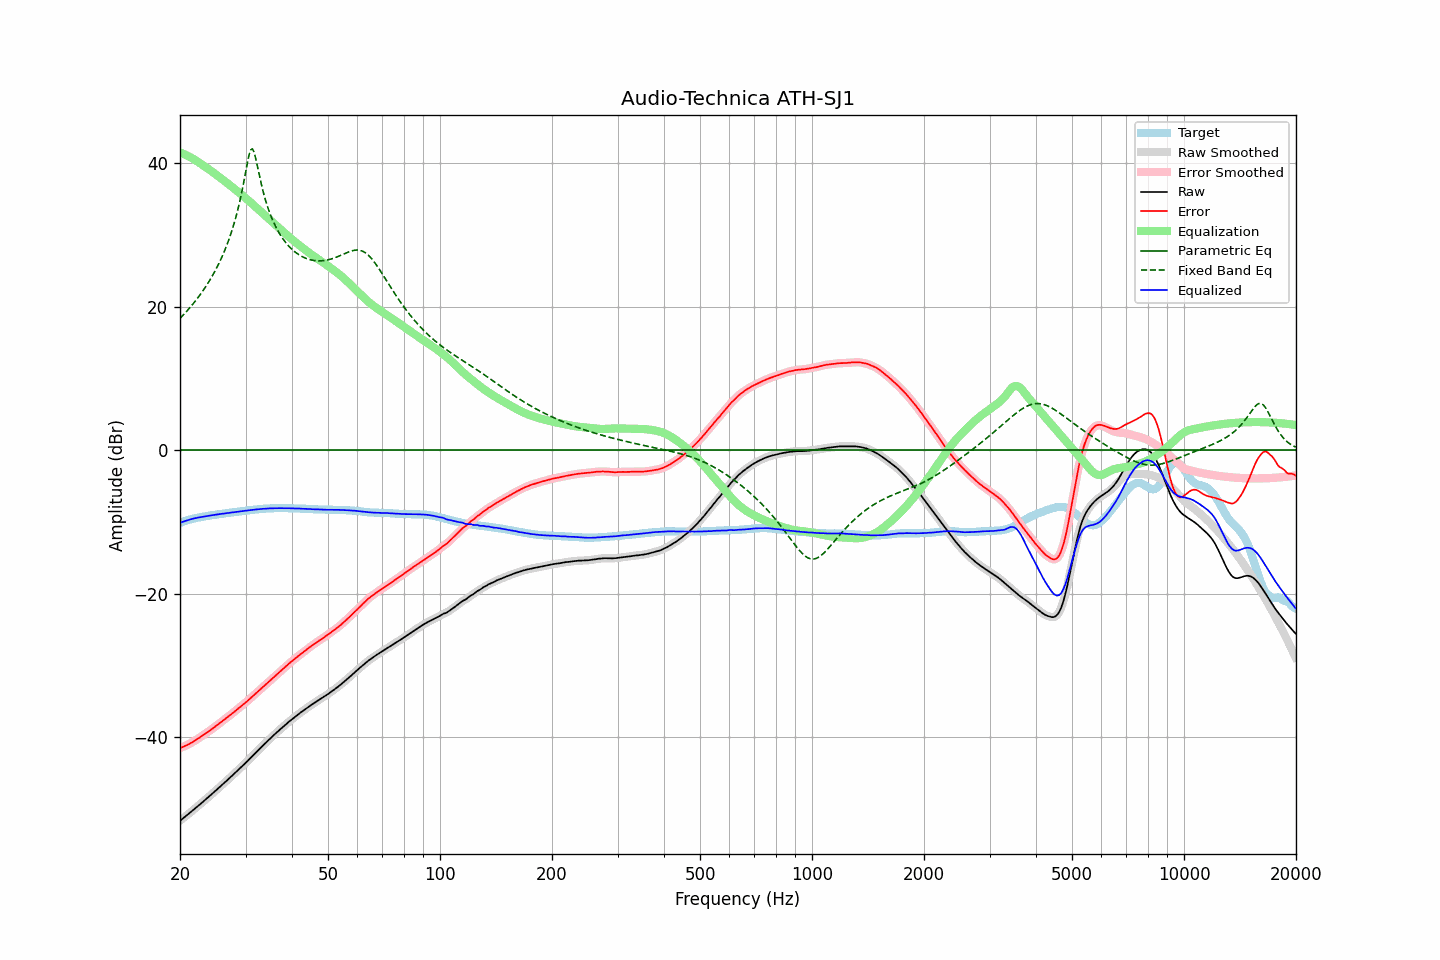

The table this chart was drawn from, first rows:
frequency, raw, error, smoothed, error_smoothed, equalization, parametric_eq, fixed_band_eq, equalized_raw, equalized_smoothed, target
20.00, -51.60, -41.49, -51.60, -41.49, 41.49, 0.00, 18.36, -10.12, -10.12, -10.12
20.20, -51.42, -41.40, -51.42, -41.39, 41.40, 0.00, 18.59, -10.03, -10.03, -10.03
20.40, -51.24, -41.30, -51.24, -41.30, 41.30, 0.00, 18.83, -9.94, -9.94, -9.95
20.61, -51.07, -41.19, -51.06, -41.20, 41.20, 0.00, 19.07, -9.87, -9.86, -9.88
20.81, -50.88, -41.10, -50.89, -41.10, 41.09, 0.00, 19.31, -9.79, -9.79, -9.79
21.02, -50.70, -41.00, -50.70, -40.99, 40.98, 0.00, 19.57, -9.72, -9.72, -9.71
21.23, -50.52, -40.88, -50.52, -40.88, 40.87, 0.00, 19.82, -9.66, -9.65, -9.65
21.44, -50.33, -40.75, -50.34, -40.75, 40.74, 0.00, 20.08, -9.59, -9.59, -9.59
21.66, -50.15, -40.61, -50.15, -40.61, 40.61, 0.00, 20.35, -9.53, -9.53, -9.54
21.87, -49.96, -40.47, -49.96, -40.47, 40.48, 0.00, 20.63, -9.48, -9.48, -9.49
22.09, -49.77, -40.34, -49.77, -40.34, 40.34, 0.00, 20.91, -9.43, -9.44, -9.44
22.31, -49.58, -40.19, -49.58, -40.19, 40.19, 0.00, 21.20, -9.39, -9.39, -9.39
22.54, -49.40, -40.05, -49.40, -40.05, 40.04, 0.00, 21.50, -9.35, -9.35, -9.35
22.76, -49.20, -39.90, -49.20, -39.89, 39.89, 0.00, 21.81, -9.31, -9.31, -9.31
22.99, -49.02, -39.74, -49.01, -39.74, 39.74, 0.00, 22.13, -9.27, -9.27, -9.28
23.22, -48.82, -39.58, -48.82, -39.58, 39.59, 0.00, 22.45, -9.23, -9.23, -9.24
23.45, -48.62, -39.43, -48.63, -39.43, 39.43, 0.00, 22.79, -9.19, -9.19, -9.20
23.69, -48.44, -39.28, -48.43, -39.28, 39.28, 0.00, 23.13, -9.16, -9.15, -9.16
23.92, -48.23, -39.12, -48.24, -39.12, 39.12, 0.00, 23.49, -9.11, -9.12, -9.12
24.16, -48.04, -38.98, -48.04, -38.97, 38.96, 0.00, 23.86, -9.09, -9.08, -9.07
24.40, -47.84, -38.80, -47.84, -38.80, 38.80, 0.00, 24.25, -9.05, -9.05, -9.04
24.65, -47.65, -38.63, -47.64, -38.63, 38.63, 0.00, 24.64, -9.01, -9.01, -9.02
24.89, -47.44, -38.45, -47.44, -38.46, 38.47, 0.00, 25.06, -8.98, -8.98, -8.99
25.14, -47.24, -38.29, -47.24, -38.29, 38.30, 0.00, 25.48, -8.95, -8.95, -8.95
25.39, -47.04, -38.12, -47.04, -38.13, 38.13, 0.00, 25.93, -8.91, -8.92, -8.92
25.65, -46.85, -37.97, -46.84, -37.96, 37.96, 0.00, 26.40, -8.89, -8.88, -8.88
25.91, -46.64, -37.78, -46.64, -37.78, 37.79, 0.00, 26.88, -8.85, -8.85, -8.86
26.16, -46.43, -37.60, -46.44, -37.61, 37.62, 0.00, 27.39, -8.81, -8.82, -8.83
26.43, -46.24, -37.45, -46.23, -37.44, 37.45, 0.00, 27.93, -8.79, -8.79, -8.79
26.69, -46.03, -37.28, -46.03, -37.27, 37.27, 0.00, 28.49, -8.76, -8.76, -8.76
26.96, -45.83, -37.10, -45.83, -37.10, 37.10, 0.00, 29.09, -8.73, -8.73, -8.73
27.23, -45.63, -36.93, -45.62, -36.92, 36.92, 0.00, 29.71, -8.71, -8.70, -8.70
27.50, -45.42, -36.75, -45.41, -36.75, 36.74, 0.00, 30.38, -8.67, -8.67, -8.67
27.77, -45.20, -36.55, -45.20, -36.56, 36.56, 0.00, 31.09, -8.64, -8.64, -8.65
28.05, -44.99, -36.39, -44.99, -36.38, 36.38, 0.00, 31.85, -8.61, -8.61, -8.61
28.33, -44.78, -36.20, -44.78, -36.20, 36.20, 0.00, 32.66, -8.58, -8.58, -8.59
28.62, -44.58, -36.02, -44.57, -36.02, 36.02, 0.00, 33.53, -8.56, -8.55, -8.56
28.90, -44.35, -35.84, -44.36, -35.84, 35.84, 0.00, 34.47, -8.51, -8.52, -8.52
29.19, -44.14, -35.65, -44.15, -35.66, 35.66, 0.00, 35.48, -8.49, -8.49, -8.50
29.48, -43.93, -35.49, -43.93, -35.47, 35.47, 0.00, 36.57, -8.46, -8.46, -8.45
29.78, -43.73, -35.29, -43.72, -35.29, 35.29, 0.00, 37.73, -8.44, -8.44, -8.44
30.08, -43.51, -35.10, -43.51, -35.10, 35.09, 0.00, 38.94, -8.41, -8.41, -8.41
30.38, -43.29, -34.91, -43.29, -34.91, 34.90, 0.00, 40.12, -8.39, -8.39, -8.38
30.68, -43.05, -34.71, -43.06, -34.70, 34.70, 0.00, 41.16, -8.35, -8.35, -8.35
30.99, -42.83, -34.50, -42.83, -34.50, 34.50, 0.00, 41.84, -8.33, -8.33, -8.33
31.30, -42.60, -34.29, -42.60, -34.30, 34.30, 0.00, 41.98, -8.30, -8.30, -8.31
31.61, -42.38, -34.10, -42.37, -34.09, 34.10, 0.00, 41.56, -8.28, -8.28, -8.28
31.93, -42.15, -33.89, -42.15, -33.89, 33.89, 0.00, 40.74, -8.25, -8.25, -8.26
32.24, -41.92, -33.68, -41.92, -33.69, 33.69, 0.00, 39.72, -8.23, -8.23, -8.24
32.57, -41.71, -33.50, -41.70, -33.49, 33.49, 0.00, 38.66, -8.22, -8.21, -8.21
32.89, -41.47, -33.29, -41.48, -33.29, 33.29, 0.00, 37.63, -8.18, -8.19, -8.19
33.22, -41.25, -33.09, -41.26, -33.09, 33.09, 0.00, 36.67, -8.16, -8.17, -8.17
33.55, -41.04, -32.89, -41.04, -32.89, 32.89, 0.00, 35.79, -8.15, -8.15, -8.15
33.89, -40.83, -32.69, -40.82, -32.69, 32.69, 0.00, 34.98, -8.14, -8.14, -8.14
34.23, -40.61, -32.49, -40.60, -32.48, 32.48, 0.00, 34.24, -8.12, -8.12, -8.12
34.57, -40.38, -32.28, -40.39, -32.28, 32.28, 0.00, 33.56, -8.11, -8.11, -8.11
34.92, -40.17, -32.07, -40.17, -32.07, 32.08, 0.00, 32.94, -8.09, -8.09, -8.10
35.27, -39.96, -31.88, -39.96, -31.87, 31.87, 0.00, 32.38, -8.08, -8.08, -8.08
35.62, -39.75, -31.66, -39.75, -31.67, 31.67, 0.00, 31.85, -8.08, -8.08, -8.09
35.97, -39.54, -31.46, -39.54, -31.47, 31.47, 0.00, 31.37, -8.07, -8.07, -8.08
... 635 more rows
